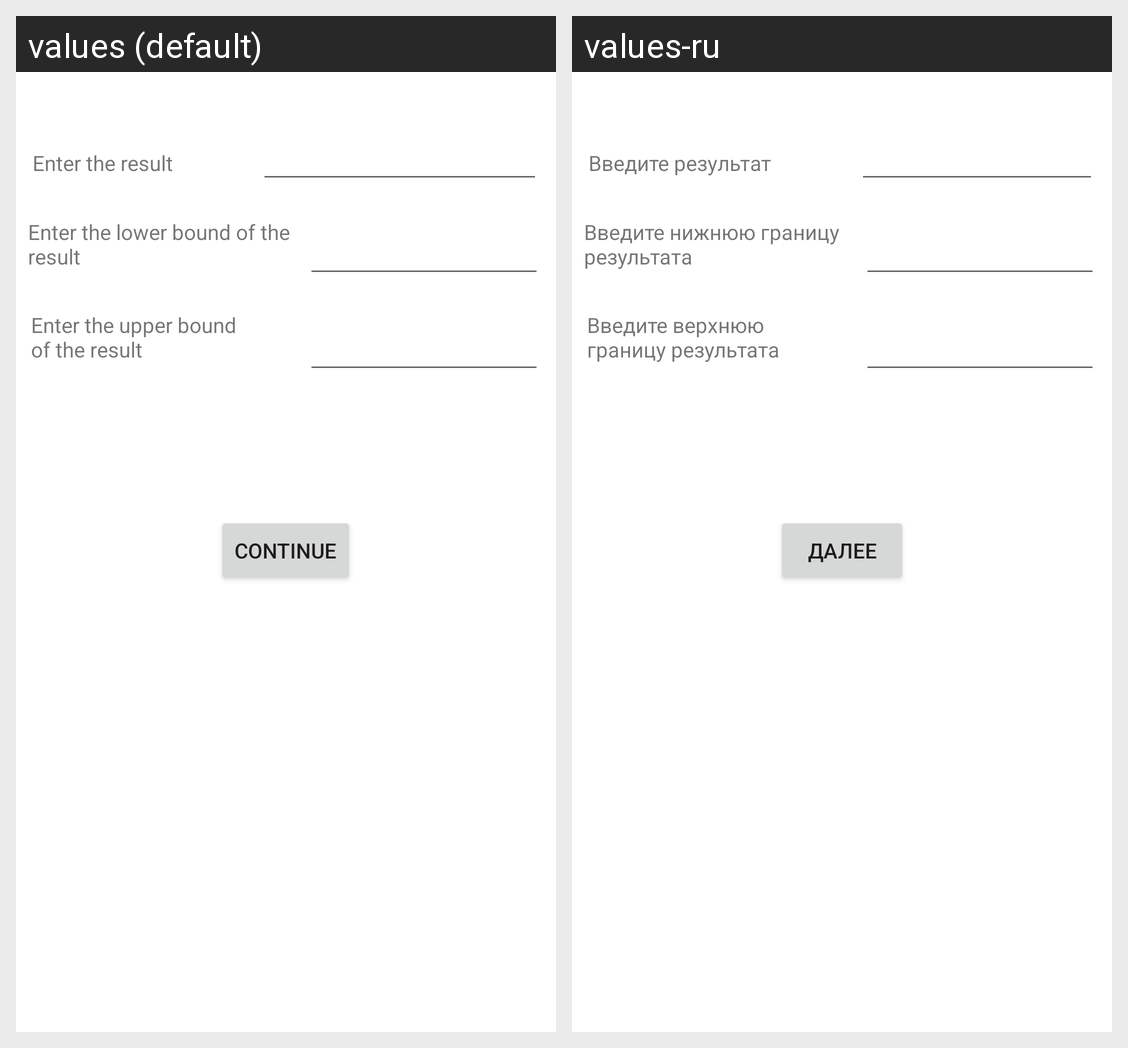

The Android screen above is rendered under two locales of the same app. Produce the string resources it draws, with the default and per-locale values.
Android screen res/layout/add_custom_result_layout.xml rendered under 2 locales, left to right: values (default), values-ru. Device: Nexus 5 (rendered at 1080×1920; each locale shown at half size, 540×960, under a caption strip naming it); theme Theme.Clientside.
Strings drawn on this screen, with the default value and each locale's value (text and hints the layout hard-codes, and strings that could not be matched under every locale, appear in the picture but are not listed):

input_result
  values: Enter the result
  values-ru: Введите результат

input_result_min_border
  values: Enter the lower bound of the result
  values-ru: Введите нижнюю границу результата

input_result_max_border
  values: Enter the upper bound of the result
  values-ru: Введите верхнюю границу результата

continue_button
  values: Continue
  values-ru: Далее
